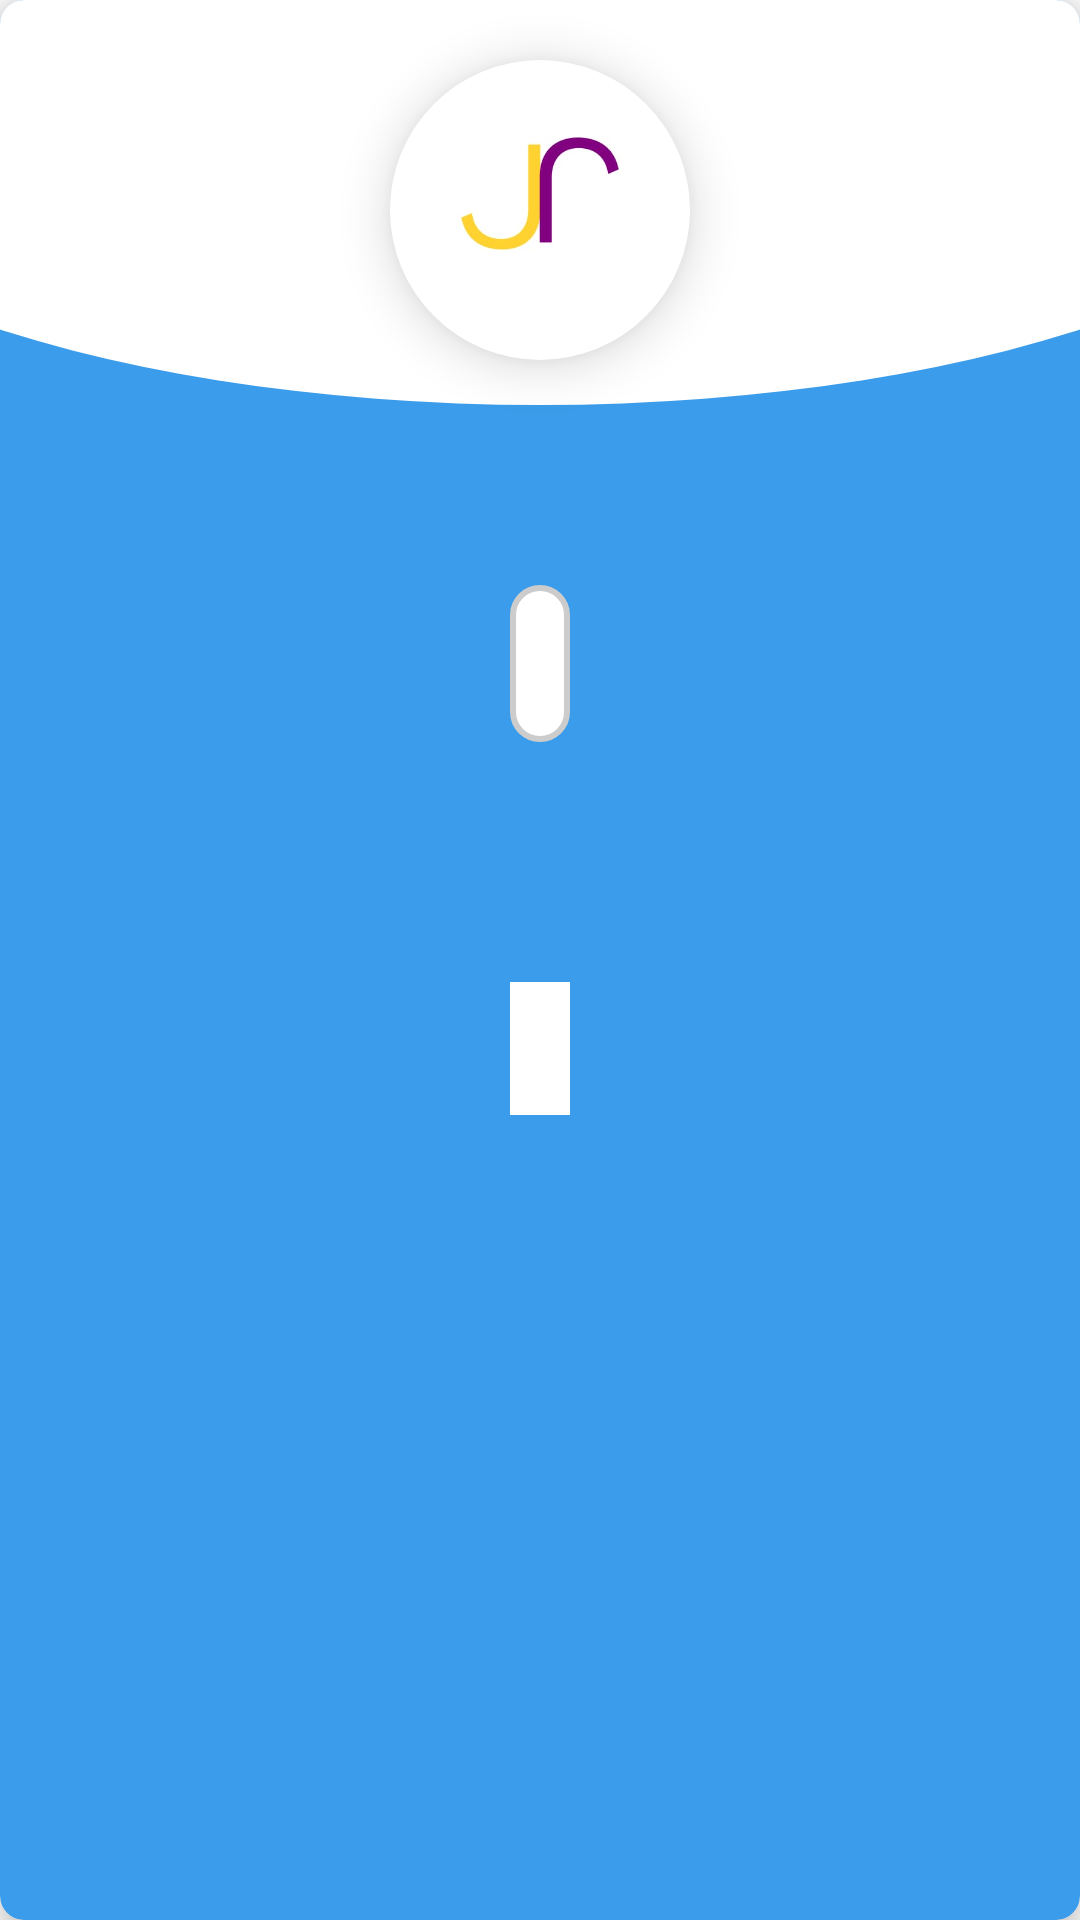

Android layout source for this screen:
<!-- AndroidManifest.xml: application theme Theme.JuniorRobo -->
<!-- res/layout/pop_up_layout.xml -->
<?xml version="1.0" encoding="utf-8"?>
<androidx.cardview.widget.CardView xmlns:android="http://schemas.android.com/apk/res/android"
    xmlns:app="http://schemas.android.com/apk/res-auto"
    xmlns:tools="http://schemas.android.com/tools"
    android:layout_width="wrap_content"
    android:layout_height="400dp"
    android:clipToPadding="false"
    android:orientation="vertical"
    android:layout_margin="10dp"
    android:padding="25dp"
    android:backgroundTint="#3A9CEA"
    app:cardCornerRadius="8dp"
    app:cardElevation="8dp"
    android:id="@+id/popup_container">

    <androidx.constraintlayout.widget.ConstraintLayout
        android:layout_width="match_parent"
        android:layout_height="match_parent">
        <View
            android:id="@+id/semiCircle_view"
            android:layout_width="wrap_content"
            android:layout_height="135dp"
            android:background="@drawable/half_circle2"
            app:layout_constraintEnd_toEndOf="parent"
            app:layout_constraintStart_toStartOf="parent"
            app:layout_constraintTop_toTopOf="parent" />

        <com.google.android.material.imageview.ShapeableImageView
            android:id="@+id/image_clear_popup"
            android:layout_width="wrap_content"
            android:layout_height="wrap_content"
            android:src="@drawable/ic_close_white"
            android:background="@color/pink_500"
            app:shapeAppearanceOverlay="@style/circularImageShapeOverlay"
            app:layout_constraintTop_toTopOf="parent"
            app:layout_constraintEnd_toEndOf="parent"/>

        <com.google.android.material.imageview.ShapeableImageView
            android:id="@+id/imageView2"
            android:layout_width="100dp"
            android:layout_height="100dp"
            android:src="@drawable/app_logo_image"
            android:elevation="10dp"
            android:layout_marginTop="20dp"
            app:shapeAppearanceOverlay="@style/circularImageShapeOverlay"
            app:layout_constraintStart_toStartOf="@id/semiCircle_view"
            app:layout_constraintEnd_toEndOf="@id/semiCircle_view"
            app:layout_constraintTop_toTopOf="@id/semiCircle_view" />


        <com.google.android.material.textview.MaterialTextView
            android:id="@+id/popup_title1"
            style="@style/TextAppearance.MdcTypographyStyles.Headline4"
            android:layout_width="wrap_content"
            android:layout_height="wrap_content"
            android:layout_marginTop="60dp"
            android:background="@drawable/rounded_corner_view"
            android:textColor="@color/pink_500"
            android:textSize="24sp"
            android:padding="10dp"
            android:textStyle="bold"
            app:layout_constraintEnd_toEndOf="parent"
            app:layout_constraintStart_toStartOf="parent"
            app:layout_constraintTop_toBottomOf="@id/semiCircle_view"
            tools:text="Get 5$ off" />

        <com.google.android.material.textview.MaterialTextView
            android:id="@+id/popup_description1"
            android:layout_width="wrap_content"
            android:layout_height="wrap_content"
            android:layout_marginTop="80dp"
            android:background="@color/white"
            android:padding="10dp"
            android:textAlignment="center"
            android:textColor="#666"
            android:textSize="18sp"
            android:textStyle="bold"
            app:layout_constraintEnd_toEndOf="@id/popup_title1"
            app:layout_constraintStart_toStartOf="@id/popup_title1"
            app:layout_constraintTop_toBottomOf="@id/popup_title1"
            tools:text="Answer 100 question and get offer " />
    </androidx.constraintlayout.widget.ConstraintLayout>

</androidx.cardview.widget.CardView>
<!-- resources referenced by this layout -->
<resources>
  <color name="pink_500">#ce1cb9</color>
  <color name="white">#FFFFFF</color>
  <!-- drawable app_logo_image: jpg bitmap (drawable, 6319 bytes) -->
  <!-- drawable half_circle2 (drawable) -->
  <?xml version="1.0" encoding="utf-8"?>
  <layer-list xmlns:android="http://schemas.android.com/apk/res/android">
      <item>
          <shape android:shape="rectangle" />
      </item>
      <item
          android:bottom="0dp"
          android:left="-100dp"
          android:right="-100dp"
          android:top="-80dp">
          <shape android:shape="oval">
              <solid android:color="@color/white" />
          </shape>
      </item>
  </layer-list>
  <!-- drawable rounded_corner_view (drawable) -->
  <?xml version="1.0" encoding="utf-8"?>
  <shape
      xmlns:android="http://schemas.android.com/apk/res/android"
      android:shape="rectangle">
  
      <corners android:radius="20dp" />
  
      
      <stroke android:width="2dp" android:color="#ccc" />
  
      
      <solid android:color="@color/white" />
  
  </shape>
  <style name="TextAppearance.MdcTypographyStyles.Headline4" parent="TextAppearance.MaterialComponents.Headline4">
          <item name="fontFamily">@font/open_sans_regular</item>
          <item name="android:fontFamily">@font/open_sans_regular</item>
          <item name="android:textSize">29sp</item>
      </style>
  <style name="circularImageShapeOverlay">
          <item name="cornerFamily">rounded</item>
          <item name="cornerSize">50%</item>
      </style>
  <style name="Theme.JuniorRobo" parent="Theme.MaterialComponents.DayNight.DarkActionBar">
          
          <item name="colorPrimary">@color/pink_500</item>
          <item name="colorPrimaryVariant">@color/pink_700</item>
          <item name="colorOnPrimary">@color/white</item>
          
          <item name="colorSecondary">@color/yellow_600</item>
          <item name="colorSecondaryVariant">@color/yellow_700</item>
          <item name="colorOnSecondary">@color/black</item>
          
          <item name="android:statusBarColor" tools:targetApi="l">?attr/colorPrimaryVariant</item>
          
      </style>
  <color name="pink_700">#6f0094</color>
  <color name="yellow_600">#f3cb1d</color>
  <color name="yellow_700">#ec7200</color>
  <color name="black">#000000</color>
</resources>
